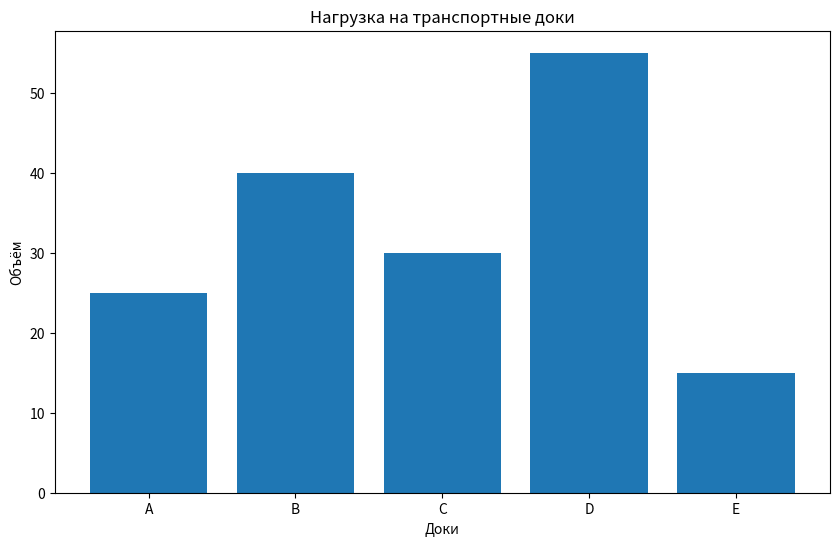

The matplotlib source for this figure:
import matplotlib.pyplot as plt

# Данные для диаграммы
Dokes = ['A', 'B', 'C', 'D', 'E']
values = [25, 40, 30, 55, 15]

# Создание диаграммы
plt.figure(figsize=(10, 6))
plt.bar(Dokes, values)
plt.title('Нагрузка на транспортные доки')
plt.xlabel('Доки')
plt.ylabel('Объём')
plt.show()
